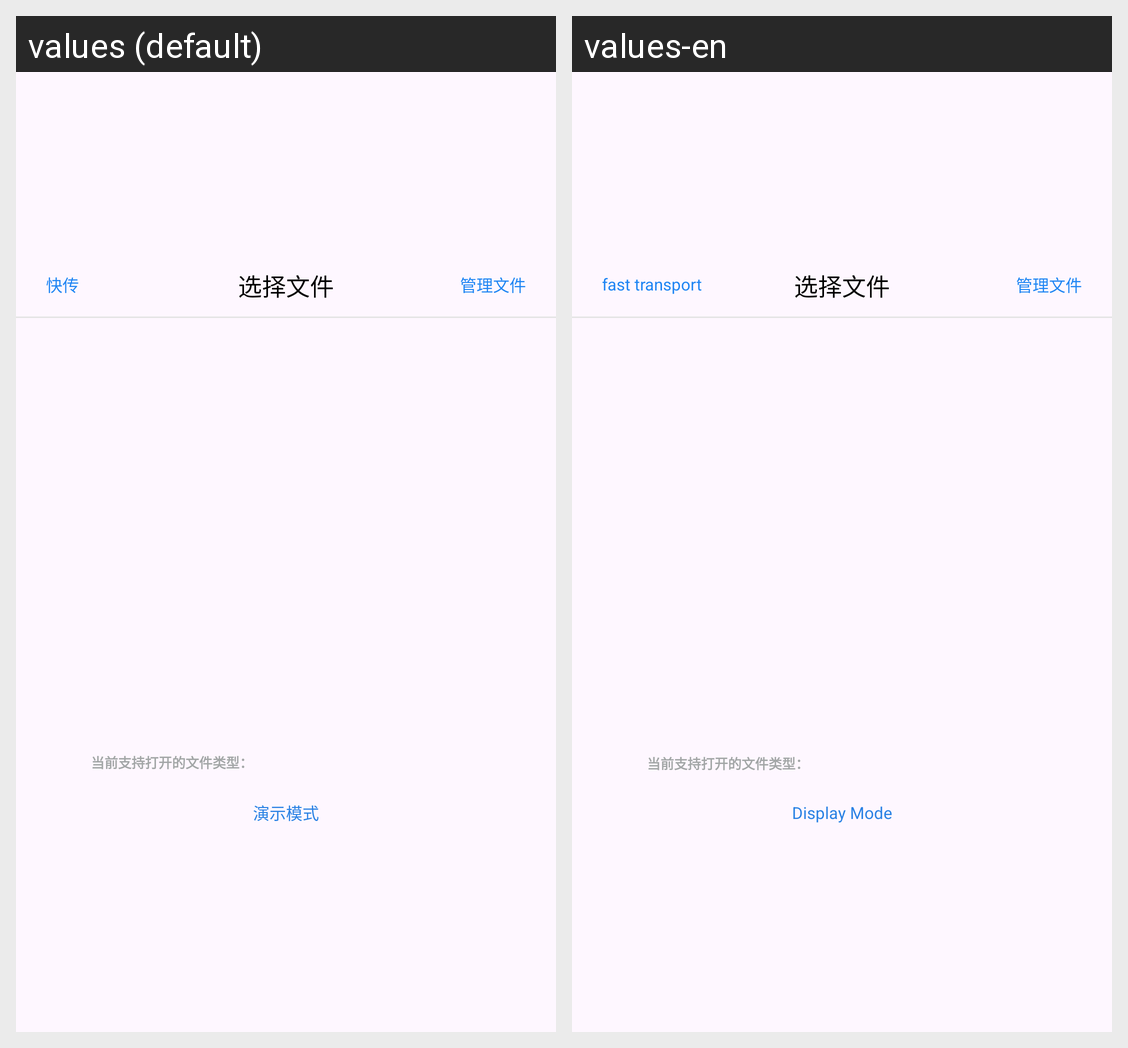

Strings drawn on this Android screen and how each of the app's shown locales translates them:
Android screen res/layout/material_catagory_layout.xml rendered under 2 locales, left to right: values (default), values-en. Device: Nexus 5 (rendered at 1080×1920; each locale shown at half size, 540×960, under a caption strip naming it); theme Theme.AppDesktopNewUI.
Strings drawn on this screen, with the default value and each locale's value (text and hints the layout hard-codes, and strings that could not be matched under every locale, appear in the picture but are not listed):

file_chosen
  values: 选择文件
  values-en: 选择文件  [not translated; the default value is used]

material_tips_title
  values: 当前支持打开的文件类型：
  values-en: 当前支持打开的文件类型：  [not translated; the default value is used]

display_mode
  values: 演示模式
  values-en: Display Mode

manage_files
  values: 管理文件
  values-en: 管理文件  [not translated; the default value is used]

fast_transport
  values: 快传
  values-en: fast transport
